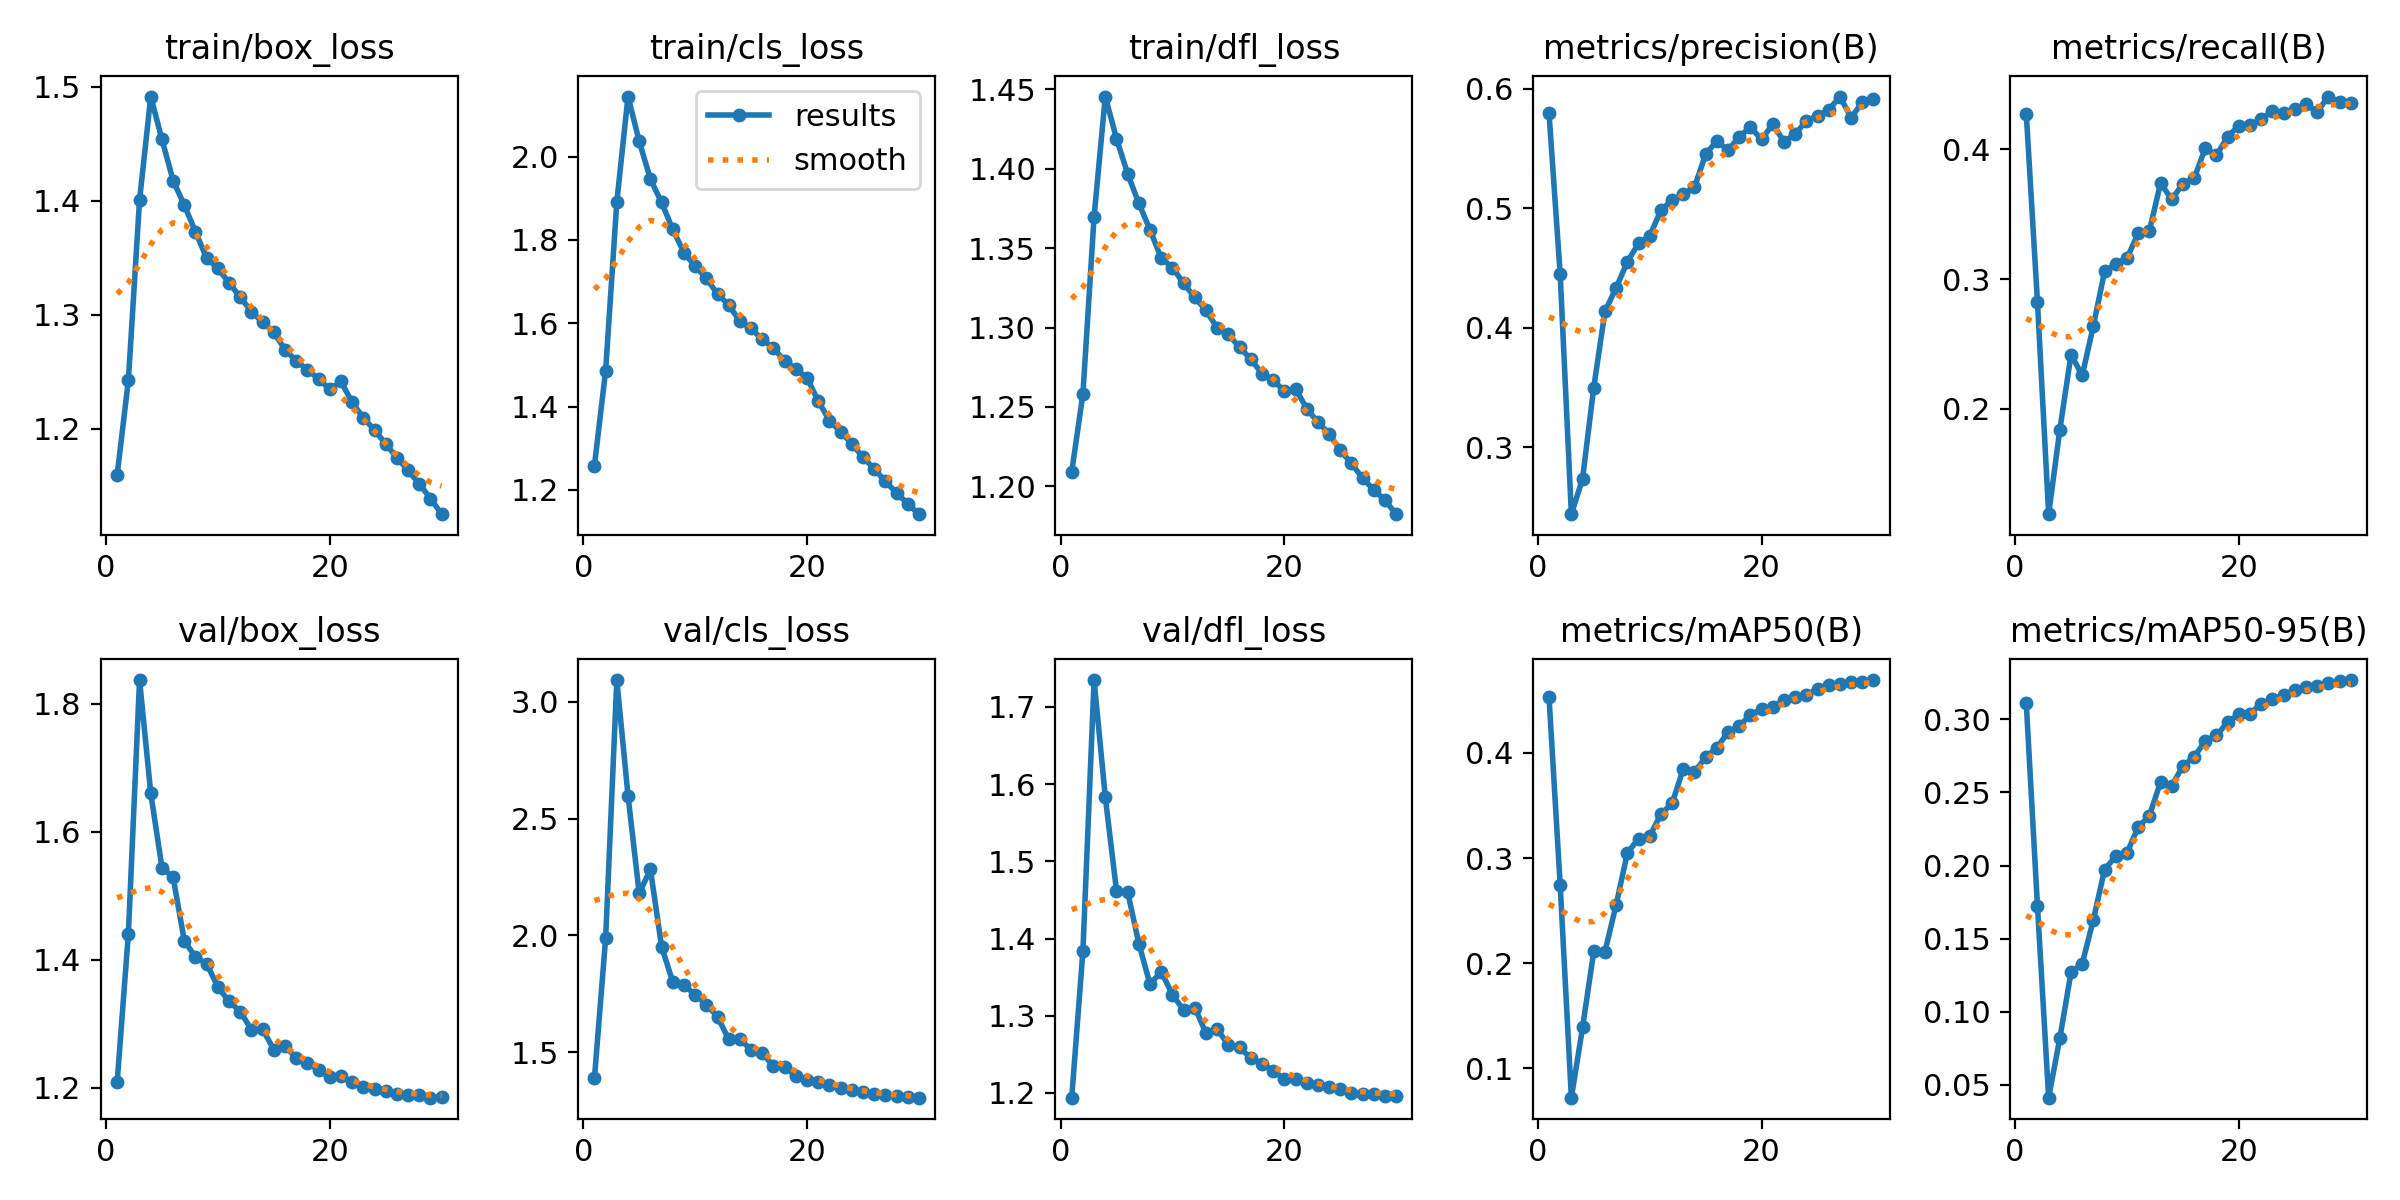

The file beside this chart, header and first rows:
epoch, time, train/box_loss, train/cls_loss, train/dfl_loss, metrics/precision(B), metrics/recall(B), metrics/mAP50(B), metrics/mAP50-95(B), val/box_loss, val/cls_loss, val/dfl_loss, lr/pg0, lr/pg1, lr/pg2
1, 151.7, 1.159, 1.258, 1.209, 0.5799, 0.4276, 0.4534, 0.311, 1.209, 1.388, 1.194, 0.003325, 0.003325, 0.003325
2, 248.1, 1.242, 1.486, 1.258, 0.4447, 0.2824, 0.2742, 0.1722, 1.44, 1.987, 1.384, 0.006438, 0.006438, 0.006438
3, 350.1, 1.401, 1.892, 1.37, 0.2441, 0.119, 0.0721, 0.04114, 1.837, 3.093, 1.735, 0.009332, 0.009332, 0.009332
4, 448.7, 1.492, 2.144, 1.445, 0.2738, 0.1841, 0.1388, 0.08191, 1.661, 2.598, 1.583, 0.00901, 0.00901, 0.00901
5, 546.4, 1.454, 2.037, 1.419, 0.35, 0.2419, 0.2112, 0.1269, 1.544, 2.179, 1.462, 0.00868, 0.00868, 0.00868
6, 643.1, 1.418, 1.946, 1.397, 0.4137, 0.2259, 0.211, 0.1328, 1.529, 2.283, 1.46, 0.00835, 0.00835, 0.00835
7, 739.5, 1.396, 1.89, 1.378, 0.4334, 0.2641, 0.2555, 0.163, 1.43, 1.952, 1.393, 0.00802, 0.00802, 0.00802
8, 836.3, 1.373, 1.825, 1.361, 0.4552, 0.3061, 0.3046, 0.1973, 1.404, 1.8, 1.341, 0.00769, 0.00769, 0.00769
9, 932.6, 1.35, 1.769, 1.344, 0.4705, 0.3118, 0.3185, 0.2063, 1.394, 1.787, 1.357, 0.00736, 0.00736, 0.00736
10, 1029, 1.341, 1.737, 1.338, 0.4767, 0.3162, 0.3206, 0.2087, 1.357, 1.746, 1.327, 0.00703, 0.00703, 0.00703
11, 1125, 1.328, 1.708, 1.328, 0.4983, 0.3352, 0.3418, 0.2263, 1.335, 1.704, 1.307, 0.0067, 0.0067, 0.0067
12, 1221, 1.315, 1.67, 1.319, 0.5066, 0.3371, 0.3519, 0.234, 1.319, 1.651, 1.311, 0.00637, 0.00637, 0.00637
13, 1318, 1.303, 1.644, 1.311, 0.5117, 0.3739, 0.3847, 0.2571, 1.291, 1.554, 1.277, 0.00604, 0.00604, 0.00604
14, 1414, 1.293, 1.605, 1.3, 0.5174, 0.3614, 0.3816, 0.2546, 1.291, 1.554, 1.282, 0.00571, 0.00571, 0.00571
15, 1510, 1.285, 1.587, 1.296, 0.5453, 0.3736, 0.3959, 0.2682, 1.26, 1.51, 1.262, 0.00538, 0.00538, 0.00538
16, 1607, 1.269, 1.561, 1.288, 0.5562, 0.3777, 0.4048, 0.2743, 1.266, 1.494, 1.259, 0.00505, 0.00505, 0.00505
17, 1702, 1.26, 1.54, 1.28, 0.5484, 0.4008, 0.4198, 0.2852, 1.246, 1.44, 1.245, 0.00472, 0.00472, 0.00472
18, 1798, 1.252, 1.509, 1.271, 0.5598, 0.3955, 0.4255, 0.289, 1.238, 1.438, 1.238, 0.00439, 0.00439, 0.00439
19, 1894, 1.244, 1.491, 1.267, 0.5677, 0.4098, 0.4361, 0.2981, 1.228, 1.396, 1.229, 0.00406, 0.00406, 0.00406
20, 1990, 1.234, 1.468, 1.26, 0.5575, 0.4183, 0.4416, 0.3034, 1.216, 1.381, 1.218, 0.00373, 0.00373, 0.00373
21, 2087, 1.241, 1.414, 1.261, 0.5704, 0.419, 0.444, 0.304, 1.217, 1.373, 1.219, 0.0034, 0.0034, 0.0034
22, 2182, 1.223, 1.366, 1.249, 0.5556, 0.4232, 0.4499, 0.3107, 1.209, 1.361, 1.213, 0.00307, 0.00307, 0.00307
23, 2277, 1.21, 1.34, 1.24, 0.562, 0.4298, 0.453, 0.3137, 1.201, 1.347, 1.21, 0.00274, 0.00274, 0.00274
24, 2371, 1.199, 1.31, 1.233, 0.5731, 0.4279, 0.4553, 0.3166, 1.198, 1.336, 1.208, 0.00241, 0.00241, 0.00241
25, 2466, 1.187, 1.278, 1.223, 0.5773, 0.4308, 0.4605, 0.3201, 1.194, 1.328, 1.204, 0.00208, 0.00208, 0.00208
26, 2561, 1.175, 1.25, 1.214, 0.5822, 0.4347, 0.4649, 0.3223, 1.19, 1.32, 1.2, 0.00175, 0.00175, 0.00175
27, 2655, 1.163, 1.221, 1.205, 0.5934, 0.429, 0.4653, 0.3231, 1.188, 1.316, 1.199, 0.00142, 0.00142, 0.00142
28, 2750, 1.152, 1.192, 1.198, 0.5757, 0.4407, 0.4677, 0.325, 1.189, 1.31, 1.199, 0.00109, 0.00109, 0.00109
29, 2844, 1.139, 1.167, 1.191, 0.5885, 0.4364, 0.4678, 0.326, 1.184, 1.306, 1.197, 0.00076, 0.00076, 0.00076
30, 2939, 1.125, 1.142, 1.182, 0.5916, 0.4355, 0.4692, 0.3269, 1.186, 1.305, 1.197, 0.00043, 0.00043, 0.00043
